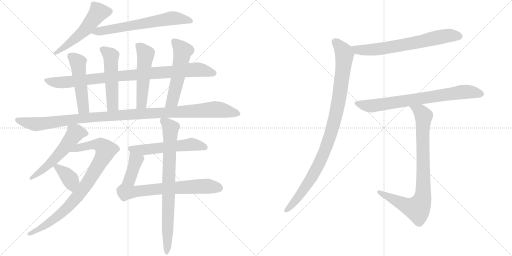
t = 0.00 s
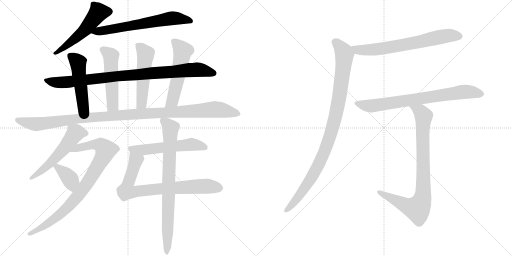
t = 2.95 s
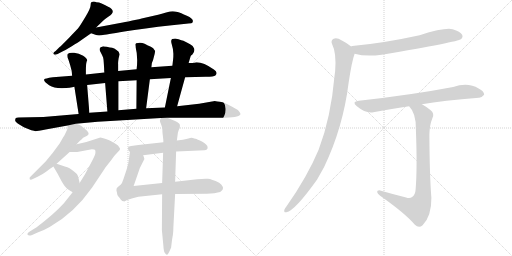
t = 5.90 s
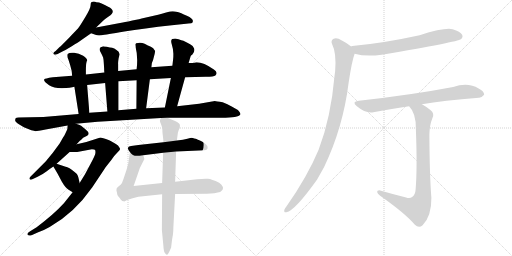
t = 8.85 s
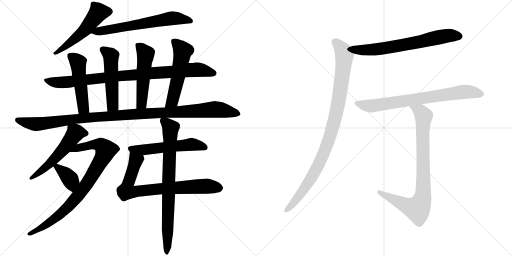
t = 11.80 s
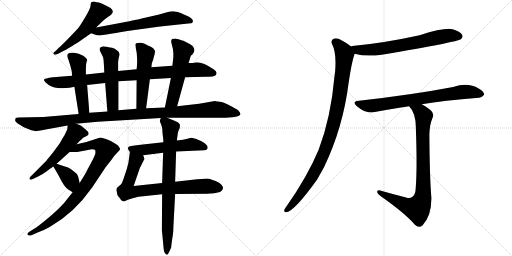
t = 14.75 s

The animated SVG that drew these frames (rendered in a browser with its animation timeline set to each time). Animation: 18 CSS @keyframes rules; one cycle of 14.75 s.

<svg version="1.1" viewBox="0 0 2048 1024" xmlns="http://www.w3.org/2000/svg">
  <g stroke="lightgray" stroke-dasharray="1,1" stroke-width="1" transform="scale(4, 4)">
    <line x1="0" y1="0" x2="256" y2="256"></line>
    <line x1="256" y1="0" x2="0" y2="256"></line>
    <line x1="128" y1="0" x2="128" y2="256"></line>
    <line x1="0" y1="128" x2="256" y2="128"></line>
    <line x1="256" y1="0" x2="512" y2="256"></line>
    <line x1="512" y1="0" x2="256" y2="256"></line>
    <line x1="384" y1="0" x2="384" y2="256"></line>
    <line x1="256" y1="128" x2="512" y2="128"></line>
  </g>
<g transform="scale(1, -1) translate(0, -850)">
   <style type="text/css">
    @keyframes keyframes0 {
      from {
       stroke: black;
       stroke-dashoffset: 531;
       stroke-width: 128;
       }
       63% {
       animation-timing-function: step-end;
       stroke: black;
       stroke-dashoffset: 0;
       stroke-width: 128;
       }
       to {
       stroke: black;
       stroke-width: 1024;
       }
       }
       #make-me-a-hanzi-animation-0 {
         animation: keyframes0 0.682129s both;
         animation-delay: 0.000000s;
         animation-timing-function: linear;
       }
    @keyframes keyframes1 {
      from {
       stroke: black;
       stroke-dashoffset: 653;
       stroke-width: 128;
       }
       68% {
       animation-timing-function: step-end;
       stroke: black;
       stroke-dashoffset: 0;
       stroke-width: 128;
       }
       to {
       stroke: black;
       stroke-width: 1024;
       }
       }
       #make-me-a-hanzi-animation-1 {
         animation: keyframes1 0.781413s both;
         animation-delay: 0.682129s;
         animation-timing-function: linear;
       }
    @keyframes keyframes2 {
      from {
       stroke: black;
       stroke-dashoffset: 933;
       stroke-width: 128;
       }
       75% {
       animation-timing-function: step-end;
       stroke: black;
       stroke-dashoffset: 0;
       stroke-width: 128;
       }
       to {
       stroke: black;
       stroke-width: 1024;
       }
       }
       #make-me-a-hanzi-animation-2 {
         animation: keyframes2 1.009277s both;
         animation-delay: 1.463542s;
         animation-timing-function: linear;
       }
    @keyframes keyframes3 {
      from {
       stroke: black;
       stroke-dashoffset: 502;
       stroke-width: 128;
       }
       62% {
       animation-timing-function: step-end;
       stroke: black;
       stroke-dashoffset: 0;
       stroke-width: 128;
       }
       to {
       stroke: black;
       stroke-width: 1024;
       }
       }
       #make-me-a-hanzi-animation-3 {
         animation: keyframes3 0.658529s both;
         animation-delay: 2.472819s;
         animation-timing-function: linear;
       }
    @keyframes keyframes4 {
      from {
       stroke: black;
       stroke-dashoffset: 515;
       stroke-width: 128;
       }
       63% {
       animation-timing-function: step-end;
       stroke: black;
       stroke-dashoffset: 0;
       stroke-width: 128;
       }
       to {
       stroke: black;
       stroke-width: 1024;
       }
       }
       #make-me-a-hanzi-animation-4 {
         animation: keyframes4 0.669108s both;
         animation-delay: 3.131348s;
         animation-timing-function: linear;
       }
    @keyframes keyframes5 {
      from {
       stroke: black;
       stroke-dashoffset: 522;
       stroke-width: 128;
       }
       63% {
       animation-timing-function: step-end;
       stroke: black;
       stroke-dashoffset: 0;
       stroke-width: 128;
       }
       to {
       stroke: black;
       stroke-width: 1024;
       }
       }
       #make-me-a-hanzi-animation-5 {
         animation: keyframes5 0.674805s both;
         animation-delay: 3.800456s;
         animation-timing-function: linear;
       }
    @keyframes keyframes6 {
      from {
       stroke: black;
       stroke-dashoffset: 542;
       stroke-width: 128;
       }
       64% {
       animation-timing-function: step-end;
       stroke: black;
       stroke-dashoffset: 0;
       stroke-width: 128;
       }
       to {
       stroke: black;
       stroke-width: 1024;
       }
       }
       #make-me-a-hanzi-animation-6 {
         animation: keyframes6 0.691081s both;
         animation-delay: 4.475261s;
         animation-timing-function: linear;
       }
    @keyframes keyframes7 {
      from {
       stroke: black;
       stroke-dashoffset: 1146;
       stroke-width: 128;
       }
       79% {
       animation-timing-function: step-end;
       stroke: black;
       stroke-dashoffset: 0;
       stroke-width: 128;
       }
       to {
       stroke: black;
       stroke-width: 1024;
       }
       }
       #make-me-a-hanzi-animation-7 {
         animation: keyframes7 1.182617s both;
         animation-delay: 5.166342s;
         animation-timing-function: linear;
       }
    @keyframes keyframes8 {
      from {
       stroke: black;
       stroke-dashoffset: 547;
       stroke-width: 128;
       }
       64% {
       animation-timing-function: step-end;
       stroke: black;
       stroke-dashoffset: 0;
       stroke-width: 128;
       }
       to {
       stroke: black;
       stroke-width: 1024;
       }
       }
       #make-me-a-hanzi-animation-8 {
         animation: keyframes8 0.695150s both;
         animation-delay: 6.348959s;
         animation-timing-function: linear;
       }
    @keyframes keyframes9 {
      from {
       stroke: black;
       stroke-dashoffset: 873;
       stroke-width: 128;
       }
       74% {
       animation-timing-function: step-end;
       stroke: black;
       stroke-dashoffset: 0;
       stroke-width: 128;
       }
       to {
       stroke: black;
       stroke-width: 1024;
       }
       }
       #make-me-a-hanzi-animation-9 {
         animation: keyframes9 0.960449s both;
         animation-delay: 7.044109s;
         animation-timing-function: linear;
       }
    @keyframes keyframes10 {
      from {
       stroke: black;
       stroke-dashoffset: 378;
       stroke-width: 128;
       }
       55% {
       animation-timing-function: step-end;
       stroke: black;
       stroke-dashoffset: 0;
       stroke-width: 128;
       }
       to {
       stroke: black;
       stroke-width: 1024;
       }
       }
       #make-me-a-hanzi-animation-10 {
         animation: keyframes10 0.557617s both;
         animation-delay: 8.004558s;
         animation-timing-function: linear;
       }
    @keyframes keyframes11 {
      from {
       stroke: black;
       stroke-dashoffset: 557;
       stroke-width: 128;
       }
       64% {
       animation-timing-function: step-end;
       stroke: black;
       stroke-dashoffset: 0;
       stroke-width: 128;
       }
       to {
       stroke: black;
       stroke-width: 1024;
       }
       }
       #make-me-a-hanzi-animation-11 {
         animation: keyframes11 0.703288s both;
         animation-delay: 8.562175s;
         animation-timing-function: linear;
       }
    @keyframes keyframes12 {
      from {
       stroke: black;
       stroke-dashoffset: 787;
       stroke-width: 128;
       }
       72% {
       animation-timing-function: step-end;
       stroke: black;
       stroke-dashoffset: 0;
       stroke-width: 128;
       }
       to {
       stroke: black;
       stroke-width: 1024;
       }
       }
       #make-me-a-hanzi-animation-12 {
         animation: keyframes12 0.890462s both;
         animation-delay: 9.265463s;
         animation-timing-function: linear;
       }
    @keyframes keyframes13 {
      from {
       stroke: black;
       stroke-dashoffset: 801;
       stroke-width: 128;
       }
       72% {
       animation-timing-function: step-end;
       stroke: black;
       stroke-dashoffset: 0;
       stroke-width: 128;
       }
       to {
       stroke: black;
       stroke-width: 1024;
       }
       }
       #make-me-a-hanzi-animation-13 {
         animation: keyframes13 0.901855s both;
         animation-delay: 10.155925s;
         animation-timing-function: linear;
       }
    @keyframes keyframes14 {
      from {
       stroke: black;
       stroke-dashoffset: 690;
       stroke-width: 128;
       }
       69% {
       animation-timing-function: step-end;
       stroke: black;
       stroke-dashoffset: 0;
       stroke-width: 128;
       }
       to {
       stroke: black;
       stroke-width: 1024;
       }
       }
       #make-me-a-hanzi-animation-14 {
         animation: keyframes14 0.811523s both;
         animation-delay: 11.057780s;
         animation-timing-function: linear;
       }
    @keyframes keyframes15 {
      from {
       stroke: black;
       stroke-dashoffset: 997;
       stroke-width: 128;
       }
       76% {
       animation-timing-function: step-end;
       stroke: black;
       stroke-dashoffset: 0;
       stroke-width: 128;
       }
       to {
       stroke: black;
       stroke-width: 1024;
       }
       }
       #make-me-a-hanzi-animation-15 {
         animation: keyframes15 1.061361s both;
         animation-delay: 11.869303s;
         animation-timing-function: linear;
       }
    @keyframes keyframes16 {
      from {
       stroke: black;
       stroke-dashoffset: 759;
       stroke-width: 128;
       }
       71% {
       animation-timing-function: step-end;
       stroke: black;
       stroke-dashoffset: 0;
       stroke-width: 128;
       }
       to {
       stroke: black;
       stroke-width: 1024;
       }
       }
       #make-me-a-hanzi-animation-16 {
         animation: keyframes16 0.867676s both;
         animation-delay: 12.930664s;
         animation-timing-function: linear;
       }
    @keyframes keyframes17 {
      from {
       stroke: black;
       stroke-dashoffset: 863;
       stroke-width: 128;
       }
       74% {
       animation-timing-function: step-end;
       stroke: black;
       stroke-dashoffset: 0;
       stroke-width: 128;
       }
       to {
       stroke: black;
       stroke-width: 1024;
       }
       }
       #make-me-a-hanzi-animation-17 {
         animation: keyframes17 0.952311s both;
         animation-delay: 13.798340s;
         animation-timing-function: linear;
       }
</style>
<path d="M 385.5 841.0 Q 377.5 845.0 370.5 843.0 Q 362.5 843.0 362.5 830.0 Q 362.5 817.0 342.0 783.0 Q 321.5 749.0 315.5 741.0 Q 309.5 733.0 276.5 699.5 Q 243.5 666.0 238.5 662.0 L 222.5 646.0 Q 210.5 639.0 214.0 634.0 Q 217.5 629.0 228.5 633.0 L 253.5 646.0 Q 254.5 646.0 285.5 664.5 Q 316.5 683.0 321.5 687.0 L 364.5 717.0 L 384.5 740.0 L 412.5 767.0 Q 419.5 774.0 434.5 784.0 Q 468.5 806.0 432.5 823.0 Q 426.5 826.0 421.5 829.0 L 406.5 836.0 Q 396.5 841.0 385.5 841.0 Z" fill="lightgray"></path> 
<path d="M 364.5 717.0 L 381.5 711.0 Q 390.5 707.0 406.5 709.0 Q 422.5 711.0 497.5 724.0 Q 572.5 736.0 687.5 749.0 L 744.5 755.0 Q 763.5 757.0 767.5 758.0 Q 770.5 759.0 771.5 765.0 Q 773.5 775.0 747.5 787.0 Q 721.5 799.0 710.5 802.0 Q 698.5 805.0 690.5 805.0 Q 682.5 805.0 664.5 800.0 Q 646.5 794.0 632.5 791.0 L 566.5 776.0 Q 564.5 775.0 529.5 768.0 Q 493.5 760.0 485.5 759.0 L 384.5 740.0 C 355.5 734.0 336.5 727.0 364.5 717.0 Z" fill="lightgray"></path> 
<path d="M 288.5 547.0 L 211.5 541.0 Q 178.5 536.0 177.5 533.0 Q 171.5 527.0 196.5 509.0 Q 215.5 497.0 249.0 497.5 Q 282.5 498.0 297.5 503.0 L 348.5 510.0 L 420.5 518.0 L 473.5 525.0 L 546.5 529.0 L 599.5 533.0 L 683.5 538.0 L 740.5 541.0 L 822.5 543.0 Q 856.5 543.0 861.5 548.0 Q 873.5 560.0 855.5 572.0 Q 814.5 601.0 786.5 601.0 L 771.5 598.0 L 754.5 598.0 L 689.5 587.0 L 605.5 581.0 L 546.5 573.0 L 472.5 566.0 L 417.5 560.0 L 343.5 552.0 L 288.5 547.0 Z" fill="lightgray"></path> 
<path d="M 343.5 566.0 Q 343.5 603.0 348.5 608.0 Q 348.5 617.0 332.5 627.0 Q 315.5 637.0 296.5 639.0 Q 277.5 641.0 270.5 634.0 Q 266.5 625.0 273.5 612.0 L 280.5 590.0 Q 288.5 566.0 288.5 547.0 L 297.5 503.0 L 314.5 394.0 C 319.5 364.0 359.5 369.0 357.5 399.0 L 348.5 510.0 L 343.5 552.0 L 343.5 566.0 Z" fill="lightgray"></path> 
<path d="M 472.5 566.0 L 472.5 593.0 Q 471.5 599.0 474.5 617.0 L 478.5 633.0 L 474.5 643.0 Q 457.5 660.0 439.5 660.0 L 427.5 663.0 Q 413.5 665.0 412.5 665.0 Q 404.5 661.0 402.5 661.0 Q 394.5 655.0 402.5 641.0 Q 410.5 626.0 412.5 620.0 Q 414.5 613.0 415.5 593.0 L 416.5 575.0 Q 416.5 563.0 417.5 560.0 L 420.5 518.0 L 429.5 404.0 C 431.5 374.0 473.5 379.0 473.5 409.0 L 473.5 525.0 L 472.5 566.0 Z" fill="lightgray"></path> 
<path d="M 605.5 581.0 L 607.5 598.0 L 611.5 608.0 Q 612.5 609.0 612.5 611.0 L 618.5 634.0 L 620.5 645.0 L 620.5 646.0 Q 613.5 659.0 603.5 663.0 Q 592.5 667.0 578.5 675.0 Q 563.5 682.0 544.5 677.0 Q 540.5 673.0 541.5 670.0 Q 542.5 667.0 542.5 661.0 Q 552.5 624.0 546.5 573.0 L 546.5 529.0 L 545.5 415.0 C 545.5 385.0 580.5 387.0 584.5 417.0 L 599.5 533.0 L 605.5 581.0 Z" fill="lightgray"></path> 
<path d="M 708.5 425.0 L 740.5 541.0 L 754.5 598.0 L 762.5 625.0 Q 762.5 627.0 769.5 632.0 Q 780.5 644.0 776.5 656.0 Q 772.5 667.0 760.5 673.0 Q 748.5 679.0 739.5 684.0 Q 730.5 689.0 700.5 696.0 Q 696.5 696.0 688.5 694.0 Q 681.5 689.0 687.5 671.0 Q 693.5 652.0 693.5 635.0 Q 693.5 617.0 692.5 613.0 L 689.5 587.0 L 683.5 538.0 L 659.5 420.0 C 653.5 391.0 700.5 396.0 708.5 425.0 Z" fill="lightgray"></path> 
<path d="M 314.5 394.0 L 220.5 386.0 Q 175.5 381.0 122.5 381.0 L 74.5 380.0 Q 64.5 379.0 62.5 377.0 Q 60.5 371.0 60.5 369.0 Q 60.5 362.0 79.0 351.0 Q 97.5 340.0 100.5 339.0 L 125.5 329.0 Q 137.5 326.0 142.0 325.5 Q 146.5 325.0 182.5 332.0 L 270.5 348.0 L 303.5 355.0 L 390.5 363.0 L 643.5 378.0 L 668.5 379.0 L 886.5 379.0 Q 953.5 379.0 961.5 392.0 Q 963.5 398.0 951.5 410.0 L 928.5 423.0 Q 909.5 435.0 890.5 441.0 Q 864.5 445.0 859.5 446.0 L 796.5 435.0 L 708.5 425.0 L 659.5 420.0 L 584.5 417.0 L 545.5 415.0 L 473.5 409.0 L 429.5 404.0 L 357.5 399.0 L 314.5 394.0 Z" fill="lightgray"></path> 
<path d="M 270.5 348.0 L 269.5 335.0 Q 268.5 330.0 257.5 308.0 Q 253.5 304.0 246.5 290.0 L 238.5 276.0 L 210.5 238.0 Q 183.5 205.0 180.5 202.0 L 125.5 147.0 Q 115.5 139.0 118.5 134.0 Q 120.5 128.0 133.5 135.0 L 150.5 143.0 Q 171.5 153.0 185.5 164.0 Q 199.5 175.0 213.5 184.0 L 226.5 195.0 L 278.5 242.0 L 306.5 273.0 L 319.5 287.0 Q 323.5 290.0 332.5 299.0 L 348.5 307.0 Q 363.5 316.0 341.5 333.0 Q 330.5 342.0 324.5 347.0 Q 318.5 351.0 303.5 355.0 C 274.5 364.0 271.5 365.0 270.5 348.0 Z" fill="lightgray"></path> 
<path d="M 290.5 81.0 L 255.5 37.0 Q 217.5 -5.0 146.5 -59.0 L 120.5 -75.0 Q 106.5 -83.0 110.5 -89.0 Q 114.5 -95.0 128.5 -90.0 L 150.5 -80.0 Q 174.5 -72.0 198.5 -58.0 Q 296.5 -3.0 368.5 100.0 L 418.5 175.0 Q 420.5 179.0 444.5 209.0 Q 459.5 231.0 470.5 241.0 Q 480.5 250.0 480.5 254.0 Q 479.5 258.0 475.5 263.0 Q 474.5 267.0 463.5 274.0 L 444.5 285.0 Q 439.5 288.0 423.5 294.0 Q 407.5 300.0 401.5 300.0 L 345.5 282.0 L 306.5 273.0 C 277.5 266.0 248.5 242.0 278.5 242.0 L 297.5 242.0 Q 303.5 241.0 319.5 244.0 L 367.5 253.0 Q 378.5 253.0 380.5 250.0 Q 382.5 244.0 381.5 237.0 Q 380.5 229.0 363.5 197.0 L 339.5 152.0 L 318.5 118.0 L 290.5 81.0 Z" fill="lightgray"></path> 
<path d="M 213.5 184.0 L 230.5 155.0 L 247.5 123.0 Q 261.5 99.0 274.5 91.0 L 290.5 81.0 C 315.5 65.0 325.5 89.0 318.5 118.0 L 314.5 136.0 Q 312.5 148.0 307.5 154.0 Q 301.5 160.0 285.5 172.0 Q 269.5 183.0 262.5 183.0 L 226.5 195.0 C 202.5 203.0 202.5 203.0 213.5 184.0 Z" fill="lightgray"></path> 
<path d="M 653.5 281.0 L 553.5 270.0 L 524.5 266.0 Q 513.5 265.0 513.5 261.0 Q 507.5 257.0 519.5 242.0 C 531.5 224.0 542.5 225.0 572.5 229.0 L 652.5 239.0 L 704.5 244.0 L 817.5 249.0 Q 830.5 249.0 830.5 260.0 Q 830.5 271.0 809.5 283.0 Q 787.5 294.0 782.5 295.0 Q 776.5 296.0 771.5 298.0 Q 766.5 299.0 765.5 299.0 Q 763.5 299.0 749.5 295.0 Q 734.5 291.0 707.5 288.0 L 653.5 281.0 Z" fill="lightgray"></path> 
<path d="M 519.5 242.0 L 516.5 219.0 Q 515.5 200.0 506.5 172.0 L 493.5 133.0 Q 488.5 117.0 483.5 112.0 L 472.5 103.0 Q 470.5 101.0 468.5 99.0 L 466.5 96.0 Q 464.5 88.0 467.5 81.0 Q 468.5 68.0 473.5 64.0 Q 477.5 60.0 483.5 51.0 Q 489.5 45.0 494.5 45.0 Q 496.5 43.0 504.5 48.0 Q 511.5 52.0 530.5 57.0 L 553.5 63.0 L 648.5 73.0 L 700.5 74.0 L 828.5 75.0 Q 859.5 75.0 880.5 82.0 Q 894.5 91.0 891.5 102.0 Q 887.5 112.0 876.5 119.0 Q 846.5 134.0 831.5 135.0 Q 815.5 136.0 788.5 133.0 L 700.5 123.0 L 648.5 118.0 L 534.5 106.0 L 551.5 155.0 Q 558.5 180.0 572.5 204.0 L 577.5 214.0 Q 577.5 219.0 572.5 229.0 C 565.5 258.0 523.5 272.0 519.5 242.0 Z" fill="lightgray"></path> 
<path d="M 643.5 378.0 L 639.5 369.0 Q 639.5 360.0 644.5 352.0 Q 648.5 343.0 649.5 331.0 Q 649.5 319.0 650.5 314.0 L 652.5 297.0 Q 653.5 292.0 653.5 281.0 L 652.5 239.0 L 648.5 118.0 L 648.5 73.0 L 647.5 -70.0 L 653.5 -133.0 Q 654.5 -157.0 660.5 -163.0 Q 664.5 -169.0 668.5 -169.0 Q 672.5 -169.0 684.5 -140.0 Q 688.5 -104.0 691.5 -90.0 Q 693.5 -75.0 693.5 -59.0 L 700.5 74.0 L 700.5 123.0 L 704.5 244.0 L 707.5 288.0 L 711.5 319.0 Q 715.5 333.0 717.5 335.0 Q 719.5 337.0 719.5 345.0 Q 722.5 357.0 700.5 366.0 L 668.5 379.0 C 645.5 388.0 645.5 388.0 643.5 378.0 Z" fill="lightgray"></path> 
<path d="M 1418.5 635.5 Q 1463.5 622.5 1526.5 631.5 Q 1832.5 683.5 1843.5 693.5 Q 1853.5 702.5 1848.5 711.5 Q 1841.5 724.5 1810.5 733.5 Q 1777.5 740.5 1678.5 709.5 Q 1536.5 678.5 1417.5 667.5 Q 1407.5 666.5 1404.5 664.5 C 1375.5 657.5 1389.5 642.5 1418.5 635.5 Z" fill="lightgray"></path> 
<path d="M 1404.5 664.5 Q 1389.5 677.5 1367.5 688.5 Q 1348.5 700.5 1334.5 695.5 Q 1321.5 688.5 1328.5 673.5 Q 1346.5 639.5 1340.5 564.5 Q 1339.5 558.5 1338.5 550.5 Q 1323.5 378.5 1274.5 251.5 Q 1229.5 143.5 1145.5 24.5 Q 1139.5 17.5 1137.5 11.5 Q 1134.5 -0.5 1145.5 1.5 Q 1179.5 7.5 1268.5 132.5 L 1296.5 182.5 Q 1372.5 341.5 1394.5 519.5 Q 1407.5 606.5 1418.5 635.5 C 1423.5 650.5 1423.5 650.5 1404.5 664.5 Z" fill="lightgray"></path> 
<path d="M 1687.5 433.5 Q 1771.5 448.5 1915.5 459.5 Q 1925.5 458.5 1936.5 471.5 Q 1937.5 484.5 1914.5 496.5 Q 1872.5 521.5 1812.5 502.5 Q 1650.5 471.5 1435.5 447.5 Q 1404.5 444.5 1427.5 425.5 Q 1463.5 395.5 1493.5 401.5 Q 1557.5 414.5 1636.5 425.5 L 1687.5 433.5 Z" fill="lightgray"></path> 
<path d="M 1624.5 60.5 Q 1572.5 73.5 1520.5 88.5 Q 1507.5 89.5 1508.5 82.5 Q 1509.5 75.5 1520.5 67.5 Q 1620.5 -2.5 1659.5 -48.5 Q 1675.5 -64.5 1690.5 -50.5 Q 1726.5 -13.5 1725.5 59.5 Q 1718.5 143.5 1717.5 312.5 Q 1718.5 351.5 1729.5 377.5 Q 1739.5 396.5 1721.5 410.5 Q 1705.5 423.5 1687.5 433.5 C 1661.5 449.5 1618.5 449.5 1636.5 425.5 Q 1664.5 397.5 1663.5 334.5 Q 1669.5 175.5 1662.5 93.5 Q 1661.5 71.5 1648.5 62.5 Q 1639.5 55.5 1624.5 60.5 Z" fill="lightgray"></path> 
      <clipPath id="make-me-a-hanzi-clip-0">
      <path d="M 385.5 841.0 Q 377.5 845.0 370.5 843.0 Q 362.5 843.0 362.5 830.0 Q 362.5 817.0 342.0 783.0 Q 321.5 749.0 315.5 741.0 Q 309.5 733.0 276.5 699.5 Q 243.5 666.0 238.5 662.0 L 222.5 646.0 Q 210.5 639.0 214.0 634.0 Q 217.5 629.0 228.5 633.0 L 253.5 646.0 Q 254.5 646.0 285.5 664.5 Q 316.5 683.0 321.5 687.0 L 364.5 717.0 L 384.5 740.0 L 412.5 767.0 Q 419.5 774.0 434.5 784.0 Q 468.5 806.0 432.5 823.0 Q 426.5 826.0 421.5 829.0 L 406.5 836.0 Q 396.5 841.0 385.5 841.0 Z" fill="lightgray"></path>
      </clipPath>
      <path clip-path="url(#make-me-a-hanzi-clip-0)" d="M 430.5 804.0 L 392.5 799.0 L 338.5 729.0 L 286.5 683.0 L 221.5 638.0 " fill="none" id="make-me-a-hanzi-animation-0" stroke-dasharray="403 806" stroke-linecap="round"></path>

      <clipPath id="make-me-a-hanzi-clip-1">
      <path d="M 364.5 717.0 L 381.5 711.0 Q 390.5 707.0 406.5 709.0 Q 422.5 711.0 497.5 724.0 Q 572.5 736.0 687.5 749.0 L 744.5 755.0 Q 763.5 757.0 767.5 758.0 Q 770.5 759.0 771.5 765.0 Q 773.5 775.0 747.5 787.0 Q 721.5 799.0 710.5 802.0 Q 698.5 805.0 690.5 805.0 Q 682.5 805.0 664.5 800.0 Q 646.5 794.0 632.5 791.0 L 566.5 776.0 Q 564.5 775.0 529.5 768.0 Q 493.5 760.0 485.5 759.0 L 384.5 740.0 C 355.5 734.0 336.5 727.0 364.5 717.0 Z" fill="lightgray"></path>
      </clipPath>
      <path clip-path="url(#make-me-a-hanzi-clip-1)" d="M 370.5 722.0 L 679.5 776.0 L 717.5 776.0 L 761.5 766.0 " fill="none" id="make-me-a-hanzi-animation-1" stroke-dasharray="525 1050" stroke-linecap="round"></path>

      <clipPath id="make-me-a-hanzi-clip-2">
      <path d="M 288.5 547.0 L 211.5 541.0 Q 178.5 536.0 177.5 533.0 Q 171.5 527.0 196.5 509.0 Q 215.5 497.0 249.0 497.5 Q 282.5 498.0 297.5 503.0 L 348.5 510.0 L 420.5 518.0 L 473.5 525.0 L 546.5 529.0 L 599.5 533.0 L 683.5 538.0 L 740.5 541.0 L 822.5 543.0 Q 856.5 543.0 861.5 548.0 Q 873.5 560.0 855.5 572.0 Q 814.5 601.0 786.5 601.0 L 771.5 598.0 L 754.5 598.0 L 689.5 587.0 L 605.5 581.0 L 546.5 573.0 L 472.5 566.0 L 417.5 560.0 L 343.5 552.0 L 288.5 547.0 Z" fill="lightgray"></path>
      </clipPath>
      <path clip-path="url(#make-me-a-hanzi-clip-2)" d="M 182.5 529.0 L 193.5 523.0 L 256.5 521.0 L 752.5 570.0 L 807.5 570.0 L 853.5 558.0 " fill="none" id="make-me-a-hanzi-animation-2" stroke-dasharray="805 1610" stroke-linecap="round"></path>

      <clipPath id="make-me-a-hanzi-clip-3">
      <path d="M 343.5 566.0 Q 343.5 603.0 348.5 608.0 Q 348.5 617.0 332.5 627.0 Q 315.5 637.0 296.5 639.0 Q 277.5 641.0 270.5 634.0 Q 266.5 625.0 273.5 612.0 L 280.5 590.0 Q 288.5 566.0 288.5 547.0 L 297.5 503.0 L 314.5 394.0 C 319.5 364.0 359.5 369.0 357.5 399.0 L 348.5 510.0 L 343.5 552.0 L 343.5 566.0 Z" fill="lightgray"></path>
      </clipPath>
      <path clip-path="url(#make-me-a-hanzi-clip-3)" d="M 279.5 628.0 L 312.5 598.0 L 333.5 418.0 L 349.5 406.0 " fill="none" id="make-me-a-hanzi-animation-3" stroke-dasharray="374 748" stroke-linecap="round"></path>

      <clipPath id="make-me-a-hanzi-clip-4">
      <path d="M 472.5 566.0 L 472.5 593.0 Q 471.5 599.0 474.5 617.0 L 478.5 633.0 L 474.5 643.0 Q 457.5 660.0 439.5 660.0 L 427.5 663.0 Q 413.5 665.0 412.5 665.0 Q 404.5 661.0 402.5 661.0 Q 394.5 655.0 402.5 641.0 Q 410.5 626.0 412.5 620.0 Q 414.5 613.0 415.5 593.0 L 416.5 575.0 Q 416.5 563.0 417.5 560.0 L 420.5 518.0 L 429.5 404.0 C 431.5 374.0 473.5 379.0 473.5 409.0 L 473.5 525.0 L 472.5 566.0 Z" fill="lightgray"></path>
      </clipPath>
      <path clip-path="url(#make-me-a-hanzi-clip-4)" d="M 412.5 651.0 L 443.5 627.0 L 450.5 431.0 L 436.5 412.0 " fill="none" id="make-me-a-hanzi-animation-4" stroke-dasharray="387 774" stroke-linecap="round"></path>

      <clipPath id="make-me-a-hanzi-clip-5">
      <path d="M 605.5 581.0 L 607.5 598.0 L 611.5 608.0 Q 612.5 609.0 612.5 611.0 L 618.5 634.0 L 620.5 645.0 L 620.5 646.0 Q 613.5 659.0 603.5 663.0 Q 592.5 667.0 578.5 675.0 Q 563.5 682.0 544.5 677.0 Q 540.5 673.0 541.5 670.0 Q 542.5 667.0 542.5 661.0 Q 552.5 624.0 546.5 573.0 L 546.5 529.0 L 545.5 415.0 C 545.5 385.0 580.5 387.0 584.5 417.0 L 599.5 533.0 L 605.5 581.0 Z" fill="lightgray"></path>
      </clipPath>
      <path clip-path="url(#make-me-a-hanzi-clip-5)" d="M 551.5 670.0 L 582.5 634.0 L 567.5 441.0 L 551.5 422.0 " fill="none" id="make-me-a-hanzi-animation-5" stroke-dasharray="394 788" stroke-linecap="round"></path>

      <clipPath id="make-me-a-hanzi-clip-6">
      <path d="M 708.5 425.0 L 740.5 541.0 L 754.5 598.0 L 762.5 625.0 Q 762.5 627.0 769.5 632.0 Q 780.5 644.0 776.5 656.0 Q 772.5 667.0 760.5 673.0 Q 748.5 679.0 739.5 684.0 Q 730.5 689.0 700.5 696.0 Q 696.5 696.0 688.5 694.0 Q 681.5 689.0 687.5 671.0 Q 693.5 652.0 693.5 635.0 Q 693.5 617.0 692.5 613.0 L 689.5 587.0 L 683.5 538.0 L 659.5 420.0 C 653.5 391.0 700.5 396.0 708.5 425.0 Z" fill="lightgray"></path>
      </clipPath>
      <path clip-path="url(#make-me-a-hanzi-clip-6)" d="M 696.5 686.0 L 730.5 646.0 L 690.5 452.0 L 665.5 427.0 " fill="none" id="make-me-a-hanzi-animation-6" stroke-dasharray="414 828" stroke-linecap="round"></path>

      <clipPath id="make-me-a-hanzi-clip-7">
      <path d="M 314.5 394.0 L 220.5 386.0 Q 175.5 381.0 122.5 381.0 L 74.5 380.0 Q 64.5 379.0 62.5 377.0 Q 60.5 371.0 60.5 369.0 Q 60.5 362.0 79.0 351.0 Q 97.5 340.0 100.5 339.0 L 125.5 329.0 Q 137.5 326.0 142.0 325.5 Q 146.5 325.0 182.5 332.0 L 270.5 348.0 L 303.5 355.0 L 390.5 363.0 L 643.5 378.0 L 668.5 379.0 L 886.5 379.0 Q 953.5 379.0 961.5 392.0 Q 963.5 398.0 951.5 410.0 L 928.5 423.0 Q 909.5 435.0 890.5 441.0 Q 864.5 445.0 859.5 446.0 L 796.5 435.0 L 708.5 425.0 L 659.5 420.0 L 584.5 417.0 L 545.5 415.0 L 473.5 409.0 L 429.5 404.0 L 357.5 399.0 L 314.5 394.0 Z" fill="lightgray"></path>
      </clipPath>
      <path clip-path="url(#make-me-a-hanzi-clip-7)" d="M 70.5 371.0 L 150.5 354.0 L 380.5 382.0 L 857.5 413.0 L 954.5 395.0 " fill="none" id="make-me-a-hanzi-animation-7" stroke-dasharray="1018 2036" stroke-linecap="round"></path>

      <clipPath id="make-me-a-hanzi-clip-8">
      <path d="M 270.5 348.0 L 269.5 335.0 Q 268.5 330.0 257.5 308.0 Q 253.5 304.0 246.5 290.0 L 238.5 276.0 L 210.5 238.0 Q 183.5 205.0 180.5 202.0 L 125.5 147.0 Q 115.5 139.0 118.5 134.0 Q 120.5 128.0 133.5 135.0 L 150.5 143.0 Q 171.5 153.0 185.5 164.0 Q 199.5 175.0 213.5 184.0 L 226.5 195.0 L 278.5 242.0 L 306.5 273.0 L 319.5 287.0 Q 323.5 290.0 332.5 299.0 L 348.5 307.0 Q 363.5 316.0 341.5 333.0 Q 330.5 342.0 324.5 347.0 Q 318.5 351.0 303.5 355.0 C 274.5 364.0 271.5 365.0 270.5 348.0 Z" fill="lightgray"></path>
      </clipPath>
      <path clip-path="url(#make-me-a-hanzi-clip-8)" d="M 339.5 319.0 L 299.5 316.0 L 263.5 265.0 L 199.5 195.0 L 125.5 138.0 " fill="none" id="make-me-a-hanzi-animation-8" stroke-dasharray="419 838" stroke-linecap="round"></path>

      <clipPath id="make-me-a-hanzi-clip-9">
      <path d="M 290.5 81.0 L 255.5 37.0 Q 217.5 -5.0 146.5 -59.0 L 120.5 -75.0 Q 106.5 -83.0 110.5 -89.0 Q 114.5 -95.0 128.5 -90.0 L 150.5 -80.0 Q 174.5 -72.0 198.5 -58.0 Q 296.5 -3.0 368.5 100.0 L 418.5 175.0 Q 420.5 179.0 444.5 209.0 Q 459.5 231.0 470.5 241.0 Q 480.5 250.0 480.5 254.0 Q 479.5 258.0 475.5 263.0 Q 474.5 267.0 463.5 274.0 L 444.5 285.0 Q 439.5 288.0 423.5 294.0 Q 407.5 300.0 401.5 300.0 L 345.5 282.0 L 306.5 273.0 C 277.5 266.0 248.5 242.0 278.5 242.0 L 297.5 242.0 Q 303.5 241.0 319.5 244.0 L 367.5 253.0 Q 378.5 253.0 380.5 250.0 Q 382.5 244.0 381.5 237.0 Q 380.5 229.0 363.5 197.0 L 339.5 152.0 L 318.5 118.0 L 290.5 81.0 Z" fill="lightgray"></path>
      </clipPath>
      <path clip-path="url(#make-me-a-hanzi-clip-9)" d="M 283.5 247.0 L 371.5 272.0 L 402.5 270.0 L 422.5 250.0 L 412.5 221.0 L 343.5 108.0 L 275.5 25.0 L 197.5 -41.0 L 115.5 -86.0 " fill="none" id="make-me-a-hanzi-animation-9" stroke-dasharray="745 1490" stroke-linecap="round"></path>

      <clipPath id="make-me-a-hanzi-clip-10">
      <path d="M 213.5 184.0 L 230.5 155.0 L 247.5 123.0 Q 261.5 99.0 274.5 91.0 L 290.5 81.0 C 315.5 65.0 325.5 89.0 318.5 118.0 L 314.5 136.0 Q 312.5 148.0 307.5 154.0 Q 301.5 160.0 285.5 172.0 Q 269.5 183.0 262.5 183.0 L 226.5 195.0 C 202.5 203.0 202.5 203.0 213.5 184.0 Z" fill="lightgray"></path>
      </clipPath>
      <path clip-path="url(#make-me-a-hanzi-clip-10)" d="M 220.5 182.0 L 239.5 174.0 L 273.5 142.0 L 290.5 90.0 " fill="none" id="make-me-a-hanzi-animation-10" stroke-dasharray="250 500" stroke-linecap="round"></path>

      <clipPath id="make-me-a-hanzi-clip-11">
      <path d="M 653.5 281.0 L 553.5 270.0 L 524.5 266.0 Q 513.5 265.0 513.5 261.0 Q 507.5 257.0 519.5 242.0 C 531.5 224.0 542.5 225.0 572.5 229.0 L 652.5 239.0 L 704.5 244.0 L 817.5 249.0 Q 830.5 249.0 830.5 260.0 Q 830.5 271.0 809.5 283.0 Q 787.5 294.0 782.5 295.0 Q 776.5 296.0 771.5 298.0 Q 766.5 299.0 765.5 299.0 Q 763.5 299.0 749.5 295.0 Q 734.5 291.0 707.5 288.0 L 653.5 281.0 Z" fill="lightgray"></path>
      </clipPath>
      <path clip-path="url(#make-me-a-hanzi-clip-11)" d="M 522.5 255.0 L 570.5 250.0 L 761.5 272.0 L 791.5 270.0 L 819.5 259.0 " fill="none" id="make-me-a-hanzi-animation-11" stroke-dasharray="429 858" stroke-linecap="round"></path>

      <clipPath id="make-me-a-hanzi-clip-12">
      <path d="M 519.5 242.0 L 516.5 219.0 Q 515.5 200.0 506.5 172.0 L 493.5 133.0 Q 488.5 117.0 483.5 112.0 L 472.5 103.0 Q 470.5 101.0 468.5 99.0 L 466.5 96.0 Q 464.5 88.0 467.5 81.0 Q 468.5 68.0 473.5 64.0 Q 477.5 60.0 483.5 51.0 Q 489.5 45.0 494.5 45.0 Q 496.5 43.0 504.5 48.0 Q 511.5 52.0 530.5 57.0 L 553.5 63.0 L 648.5 73.0 L 700.5 74.0 L 828.5 75.0 Q 859.5 75.0 880.5 82.0 Q 894.5 91.0 891.5 102.0 Q 887.5 112.0 876.5 119.0 Q 846.5 134.0 831.5 135.0 Q 815.5 136.0 788.5 133.0 L 700.5 123.0 L 648.5 118.0 L 534.5 106.0 L 551.5 155.0 Q 558.5 180.0 572.5 204.0 L 577.5 214.0 Q 577.5 219.0 572.5 229.0 C 565.5 258.0 523.5 272.0 519.5 242.0 Z" fill="lightgray"></path>
      </clipPath>
      <path clip-path="url(#make-me-a-hanzi-clip-12)" d="M 524.5 235.0 L 543.5 208.0 L 508.5 102.0 L 506.5 86.0 L 513.5 83.0 L 799.5 105.0 L 874.5 98.0 " fill="none" id="make-me-a-hanzi-animation-12" stroke-dasharray="659 1318" stroke-linecap="round"></path>

      <clipPath id="make-me-a-hanzi-clip-13">
      <path d="M 643.5 378.0 L 639.5 369.0 Q 639.5 360.0 644.5 352.0 Q 648.5 343.0 649.5 331.0 Q 649.5 319.0 650.5 314.0 L 652.5 297.0 Q 653.5 292.0 653.5 281.0 L 652.5 239.0 L 648.5 118.0 L 648.5 73.0 L 647.5 -70.0 L 653.5 -133.0 Q 654.5 -157.0 660.5 -163.0 Q 664.5 -169.0 668.5 -169.0 Q 672.5 -169.0 684.5 -140.0 Q 688.5 -104.0 691.5 -90.0 Q 693.5 -75.0 693.5 -59.0 L 700.5 74.0 L 700.5 123.0 L 704.5 244.0 L 707.5 288.0 L 711.5 319.0 Q 715.5 333.0 717.5 335.0 Q 719.5 337.0 719.5 345.0 Q 722.5 357.0 700.5 366.0 L 668.5 379.0 C 645.5 388.0 645.5 388.0 643.5 378.0 Z" fill="lightgray"></path>
      </clipPath>
      <path clip-path="url(#make-me-a-hanzi-clip-13)" d="M 650.5 370.0 L 682.5 334.0 L 666.5 -163.0 " fill="none" id="make-me-a-hanzi-animation-13" stroke-dasharray="673 1346" stroke-linecap="round"></path>

      <clipPath id="make-me-a-hanzi-clip-14">
      <path d="M 1418.5 635.5 Q 1463.5 622.5 1526.5 631.5 Q 1832.5 683.5 1843.5 693.5 Q 1853.5 702.5 1848.5 711.5 Q 1841.5 724.5 1810.5 733.5 Q 1777.5 740.5 1678.5 709.5 Q 1536.5 678.5 1417.5 667.5 Q 1407.5 666.5 1404.5 664.5 C 1375.5 657.5 1389.5 642.5 1418.5 635.5 Z" fill="lightgray"></path>
      </clipPath>
      <path clip-path="url(#make-me-a-hanzi-clip-14)" d="M 1411.5 662.5 L 1431.5 650.5 L 1536.5 655.5 L 1788.5 707.5 L 1836.5 705.5 " fill="none" id="make-me-a-hanzi-animation-14" stroke-dasharray="562 1124" stroke-linecap="round"></path>

      <clipPath id="make-me-a-hanzi-clip-15">
      <path d="M 1404.5 664.5 Q 1389.5 677.5 1367.5 688.5 Q 1348.5 700.5 1334.5 695.5 Q 1321.5 688.5 1328.5 673.5 Q 1346.5 639.5 1340.5 564.5 Q 1339.5 558.5 1338.5 550.5 Q 1323.5 378.5 1274.5 251.5 Q 1229.5 143.5 1145.5 24.5 Q 1139.5 17.5 1137.5 11.5 Q 1134.5 -0.5 1145.5 1.5 Q 1179.5 7.5 1268.5 132.5 L 1296.5 182.5 Q 1372.5 341.5 1394.5 519.5 Q 1407.5 606.5 1418.5 635.5 C 1423.5 650.5 1423.5 650.5 1404.5 664.5 Z" fill="lightgray"></path>
      </clipPath>
      <path clip-path="url(#make-me-a-hanzi-clip-15)" d="M 1340.5 682.5 L 1375.5 641.5 L 1377.5 619.5 L 1358.5 468.5 L 1323.5 316.5 L 1285.5 213.5 L 1244.5 134.5 L 1186.5 53.5 L 1146.5 10.5 " fill="none" id="make-me-a-hanzi-animation-15" stroke-dasharray="869 1738" stroke-linecap="round"></path>

      <clipPath id="make-me-a-hanzi-clip-16">
      <path d="M 1687.5 433.5 Q 1771.5 448.5 1915.5 459.5 Q 1925.5 458.5 1936.5 471.5 Q 1937.5 484.5 1914.5 496.5 Q 1872.5 521.5 1812.5 502.5 Q 1650.5 471.5 1435.5 447.5 Q 1404.5 444.5 1427.5 425.5 Q 1463.5 395.5 1493.5 401.5 Q 1557.5 414.5 1636.5 425.5 L 1687.5 433.5 Z" fill="lightgray"></path>
      </clipPath>
      <path clip-path="url(#make-me-a-hanzi-clip-16)" d="M 1429.5 437.5 L 1469.5 426.5 L 1494.5 427.5 L 1841.5 481.5 L 1877.5 483.5 L 1925.5 473.5 " fill="none" id="make-me-a-hanzi-animation-16" stroke-dasharray="631 1262" stroke-linecap="round"></path>

      <clipPath id="make-me-a-hanzi-clip-17">
      <path d="M 1624.5 60.5 Q 1572.5 73.5 1520.5 88.5 Q 1507.5 89.5 1508.5 82.5 Q 1509.5 75.5 1520.5 67.5 Q 1620.5 -2.5 1659.5 -48.5 Q 1675.5 -64.5 1690.5 -50.5 Q 1726.5 -13.5 1725.5 59.5 Q 1718.5 143.5 1717.5 312.5 Q 1718.5 351.5 1729.5 377.5 Q 1739.5 396.5 1721.5 410.5 Q 1705.5 423.5 1687.5 433.5 C 1661.5 449.5 1618.5 449.5 1636.5 425.5 Q 1664.5 397.5 1663.5 334.5 Q 1669.5 175.5 1662.5 93.5 Q 1661.5 71.5 1648.5 62.5 Q 1639.5 55.5 1624.5 60.5 Z" fill="lightgray"></path>
      </clipPath>
      <path clip-path="url(#make-me-a-hanzi-clip-17)" d="M 1643.5 422.5 L 1681.5 403.5 L 1694.5 384.5 L 1688.5 51.5 L 1669.5 15.5 L 1632.5 24.5 L 1516.5 81.5 " fill="none" id="make-me-a-hanzi-animation-17" stroke-dasharray="735 1470" stroke-linecap="round"></path>

</g>
</svg>
